Run: headless pygame with SDL's dummy video driver; simulated clock (each Clock.tick advances the game by its frame time, no real sleeping); random seed 0; keys injected as events and as key.get_pressed() state; no mouse input.
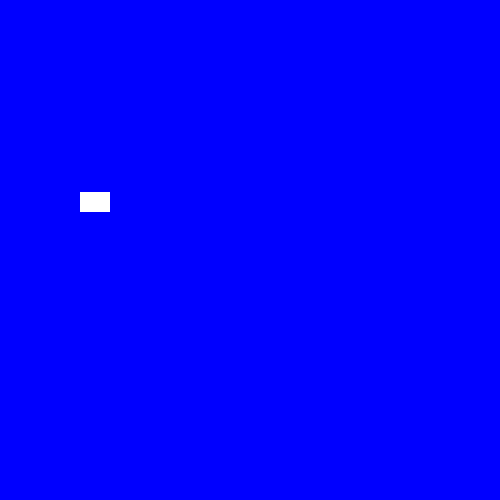
Frame 1 of 4 · flips 1–60 · no input
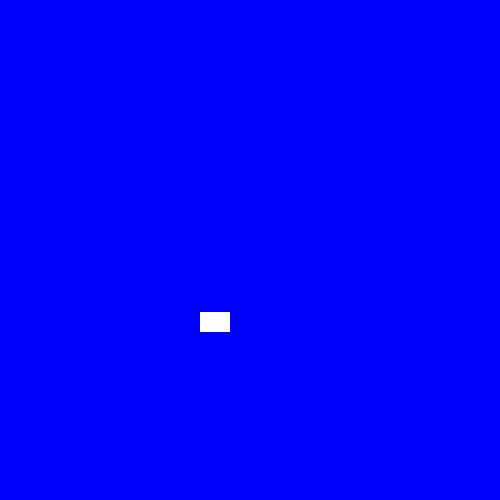
Frame 2 of 4 · flips 61–180 · tapped SPACE, RETURN · held RIGHT (→), D
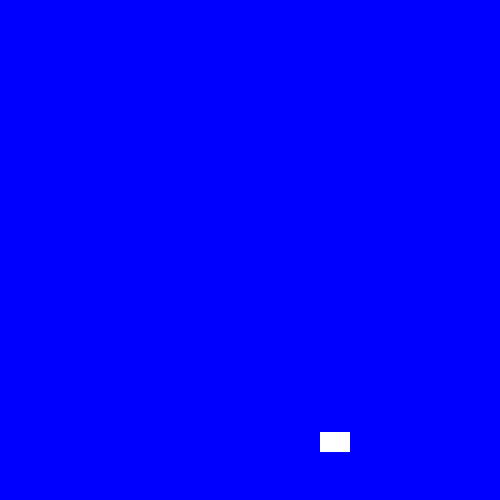
Frame 3 of 4 · flips 181–300 · held DOWN (↓), S
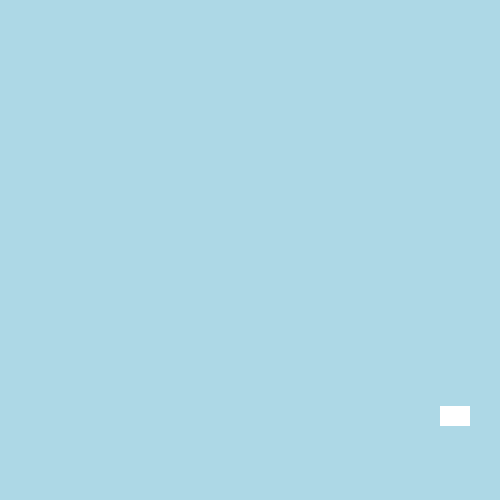
Frame 4 of 4 · flips 301–420 · held LEFT (←), A, UP (↑), W

The pygame program that drew these frames:

import pygame
import random

# Initialize Pygame
pygame.init()

# Define basic colors using pygame.Color
# Background colors

colors = {
  'blue' : pygame.Color('blue'),
  'light_blue' : pygame.Color('lightblue'),
  'dark_blue' : pygame.Color('darkblue'),
  'yellow' : pygame.Color('yellow'),
  'magenta' : pygame.Color('magenta'),
  'orange' : pygame.Color('orange'),
  'white' : pygame.Color('white'),
  'black' : pygame.Color('black')
}

screen_width, screen_height = 500, 500
bg_color = colors['black']

# Create the game window
screen = pygame.display.set_mode((screen_width, screen_height))

# Set the window title
pygame.display.set_caption("Boundary Sprite")

# Set the initial background color
bg_color = colors['blue']
screen.fill(bg_color)

# Custom event IDs for color change events
SPRITE_COLOR_CHANGE = pygame.USEREVENT + 1
BG_COLOR_CHANGE = pygame.USEREVENT + 2


# Sprite class representing the moving object
class Sprite(pygame.sprite.Sprite):

  # Constructor method
  def __init__(self, color, height, width):
    # Call to the parent class (Sprite) constructor
    super().__init__()

    # Create the sprite's surface with dimensions and color
    self.image = pygame.Surface([width, height])
    self.image.fill(color)

    # Get the sprite's rect defining its position and size
    self.rect = self.image.get_rect()

    print("SELF RECT______", self.rect)

    # velocity tells how much and in what direction your sprite moves every frame.
    # self.velocity = [3, 2]
    # Move 3 pixels to the right→ (x-direction)
    # Move 2 pixels down → (y-direction)

    # Set initial velocity with random direction
    self.velocity = [random.choice([-1, 1]), random.choice([-1, 1])]

  # Method to update the sprite's position
  def update(self):
    # Move the sprite by its velocity
    self.rect.x = self.rect.x + self.velocity[0]
    self.rect.y = self.rect.y + self.velocity[1]


    # Flag to track if the sprite hits a boundary
    boundary_hit = False

    # Check for collision with left or right boundaries and reverse direction
    if self.rect.left == 0 or self.rect.right == (screen_width -1):
      self.velocity[0] = -self.velocity[0]
      boundary_hit = True
    # Check for collision with top or bottom boundaries and reverse direction
    if self.rect.top == 0 or self.rect.bottom == (screen_height -1):
      self.velocity[1] = -self.velocity[1]
      boundary_hit = True

    # If a boundary was hit, post events to change colors
    if boundary_hit:
        self.change_color()
        change_background_color()
        # create event objects
        sp_color_change_evnt = pygame.event.Event(SPRITE_COLOR_CHANGE)
        bg_color_change_evnt = pygame.event.Event(BG_COLOR_CHANGE)

        # triggering/posting the event
        pygame.event.post(sp_color_change_evnt)
        pygame.event.post(bg_color_change_evnt)

  # Method to change the sprite's color
  def change_color(self):
    self.image.fill(random.choice([colors['yellow'], colors['magenta'], 
                                   colors['orange'], colors['white']]))


# Function to change the background color
def change_background_color():
  global bg_color
  bg_color = random.choice([colors['blue'], colors['light_blue'], colors['dark_blue']])


# Create a group to hold the sprite
all_sprites_list = pygame.sprite.Group()

# Instantiate the sprite
sp_width, sp_height = 20, 30
sp1 = Sprite(colors['white'], sp_width, sp_height)

# Randomly position the sprite
sp1.rect.x = random.randint(0, (screen_width - sp_width))
sp1.rect.y = random.randint(0, (screen_height - sp_height))

# Add the sprite to the group
all_sprites_list.add(sp1)

# Game loop control flag
exit = False
# Create a clock object to control frame rate
clock = pygame.time.Clock()

# Main game loop
while not exit:
  # Event handling loop
  for event in pygame.event.get():
    # If the window's close button is clicked, exit the game
    if event.type == pygame.QUIT:
      exit = True
    # If the sprite color change event is triggered, change the sprite's color
    elif event.type == SPRITE_COLOR_CHANGE:
      sp1.change_color()
    #If the background color change event is triggered, change the background color
    elif event.type == BG_COLOR_CHANGE:
      change_background_color()

  # Update all sprites
  all_sprites_list.update()
  # Fill the screen with the current background color
  screen.fill(bg_color)
  # Draw all sprites to the screen
  all_sprites_list.draw(screen)

  # Refresh the display
  pygame.display.flip()
  # Limit the frame rate to 240 fps
  clock.tick(240)

# Uninitialize all pygame modules and close the window
pygame.quit()
